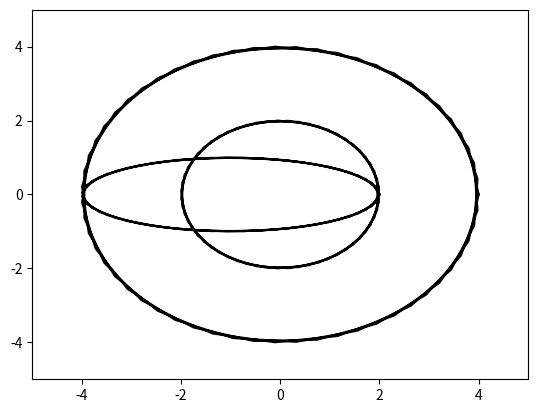

This chart was generated by the following Python code:
import matplotlib.pyplot as plt
import numpy as np
import matplotlib.animation as animation
from matplotlib.patches import Circle
from matplotlib.animation import PillowWriter

fig = plt.figure()
loworbit, = plt.plot([], [], 'k-')
transferorbit, = plt.plot([], [], 'k-')
highorbit, = plt.plot([], [], 'k-')
plt.ylim(-5, 5)
plt.xlim(-5, 5)

metadata = dict(title='Hohmann transfer orbit', artist = 'woo')
writer = PillowWriter(fps=15, metadata=metadata)

xlist = []
ylist = []
x1list = []
y1list = []
x2list = []
y2list = []

with writer.saving(fig, "transferorbit.gif", 60):
    for t in np.linspace(0, 6*np.pi, 60):
        a, b = 2, 2  # Semi-major and semi-minor axes lengths for loworbit

        c, d = 3, 1  # Semi-major and semi-minor axes lengths for transferorbit
        transfercenter_x, transfercenter_y = -1, 0 #center coodinates for transferorbit ellipse

        e, f = 4, 4, # Semi-major and semi-minor axes lengths for highorbit

        xlist.append(a*np.cos(t))
        ylist.append(b*np.sin(t))
        x1list.append(transfercenter_x + c*np.cos(t))
        y1list.append(transfercenter_y + d*np.sin(t))
        x2list.append(e*np.cos(t))
        y2list.append(f*np.sin(t))

        loworbit.set_data(xlist, ylist)
        transferorbit.set_data(x1list, y1list)
        highorbit.set_data(x2list, y2list)

        writer.grab_frame()